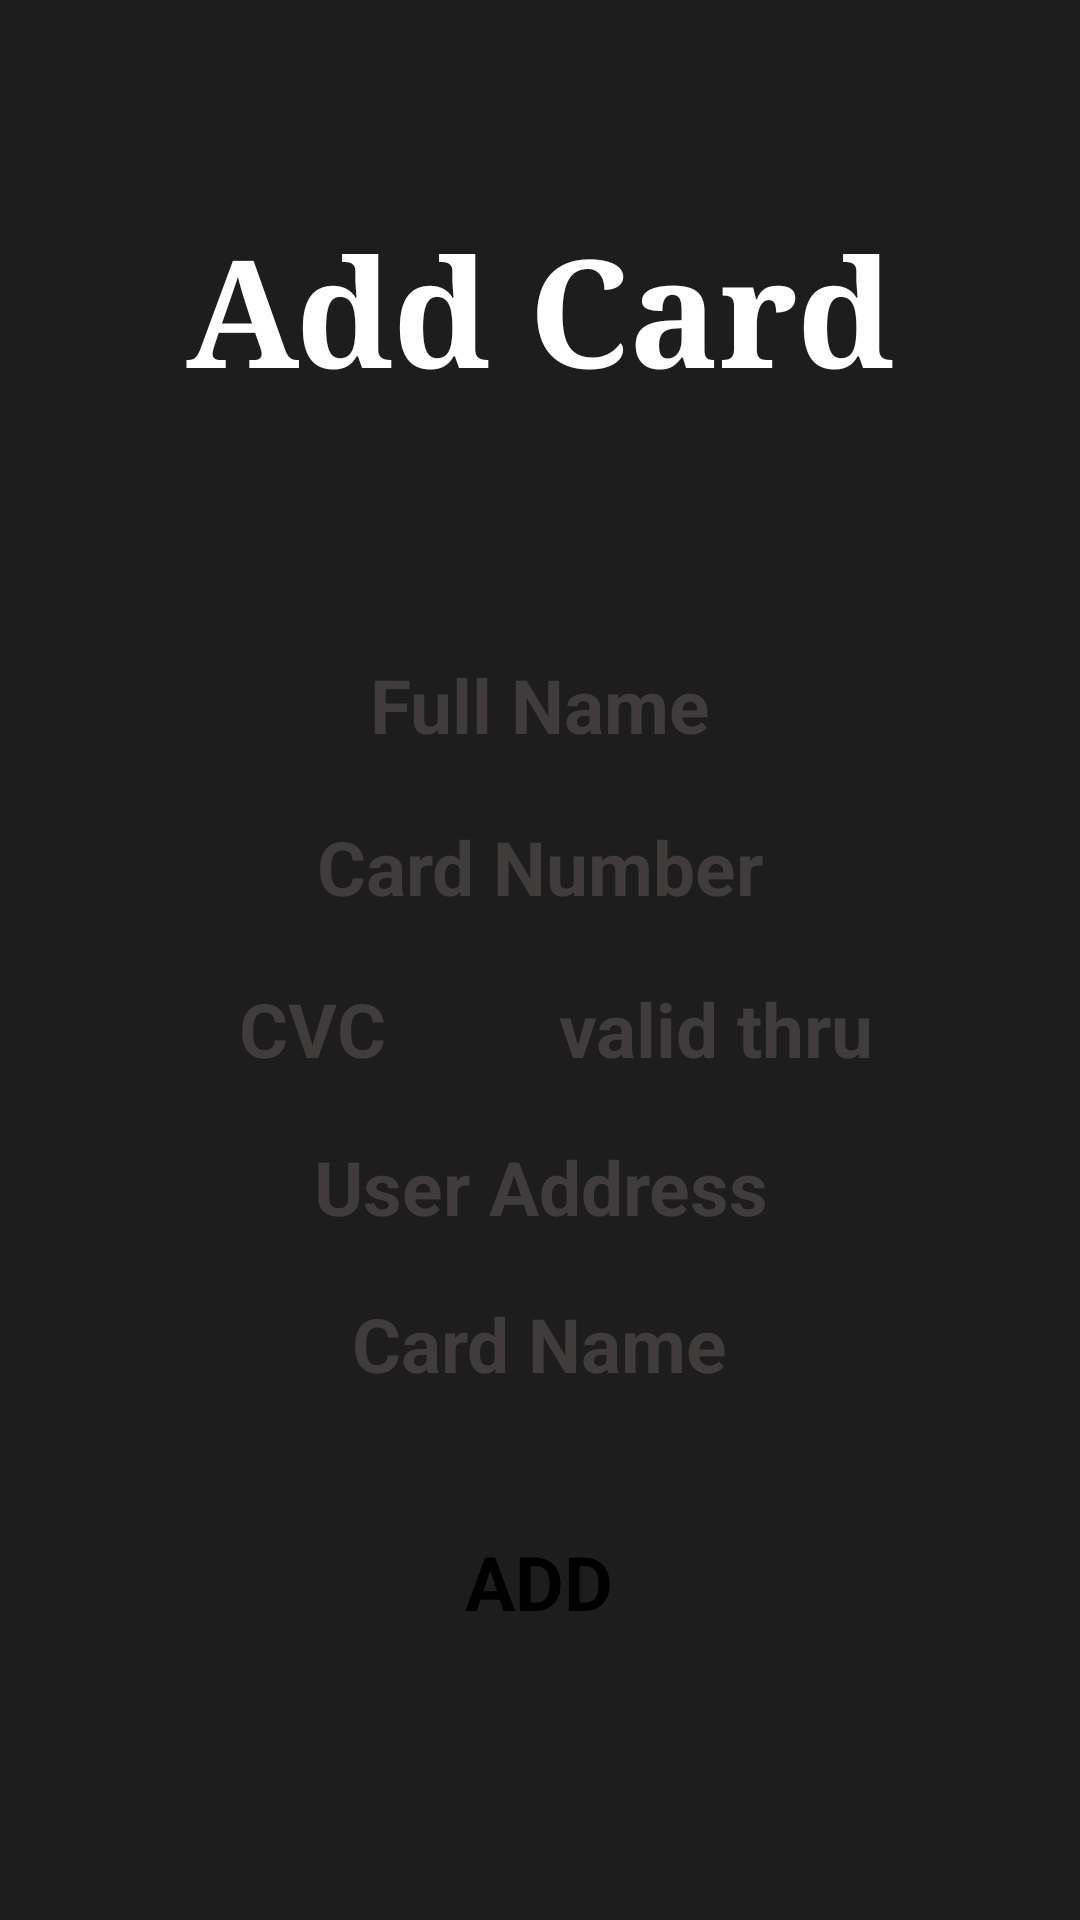

Write the Android layout XML for this screen, with the resource values it uses.
<!-- AndroidManifest.xml: application theme Theme.WALLE -->
<!-- res/layout/activity_add_card.xml -->
<?xml version="1.0" encoding="utf-8"?>
<androidx.constraintlayout.widget.ConstraintLayout xmlns:android="http://schemas.android.com/apk/res/android"
    xmlns:app="http://schemas.android.com/apk/res-auto"
    xmlns:tools="http://schemas.android.com/tools"
    android:layout_width="match_parent"
    android:layout_height="match_parent"
    android:background="#1E1D1D"
    tools:context=".AddCard">


    <TextView
        android:id="@+id/Add_Card_Title"
        android:layout_width="wrap_content"
        android:layout_height="wrap_content"
        android:fontFamily="serif"
        android:text="Add Card"
        android:textColor="@color/white"
        android:textSize="50sp"
        android:textStyle="bold"
        app:layout_constraintBottom_toBottomOf="parent"
        app:layout_constraintEnd_toEndOf="parent"
        app:layout_constraintStart_toStartOf="parent"
        app:layout_constraintTop_toTopOf="parent"
        app:layout_constraintVertical_bias="0.121" />


    <EditText
        android:id="@+id/Add_Card_Full_Name"
        android:layout_width="wrap_content"
        android:layout_height="wrap_content"
        android:background="@drawable/text_frame"
        android:gravity="center_horizontal"
        android:hint="Full Name"
        android:inputType="text"
        android:paddingHorizontal="100dp"
        android:paddingVertical="3dp"
        android:textColor="@color/black"
        android:textColorHint="#403C3C"
        android:textSize="25sp"
        android:textStyle="bold"
        app:layout_constraintBottom_toBottomOf="parent"
        app:layout_constraintEnd_toEndOf="parent"
        app:layout_constraintHorizontal_bias="0.494"
        app:layout_constraintStart_toStartOf="parent"
        app:layout_constraintTop_toTopOf="parent"
        app:layout_constraintVertical_bias="0.358" />


    <EditText
        android:id="@+id/Add_Card_Valid_Thru"
        android:layout_width="wrap_content"
        android:layout_height="wrap_content"
        android:background="@drawable/text_frame"
        android:gravity="center_horizontal"
        android:hint="valid thru"
        android:inputType="date"
        android:paddingHorizontal="30dp"
        android:paddingVertical="3dp"
        android:textColor="@color/black"
        android:textColorHint="#403C3C"
        android:textSize="25sp"
        android:textStyle="bold"
        app:layout_constraintBottom_toBottomOf="parent"
        app:layout_constraintEnd_toEndOf="parent"
        app:layout_constraintHorizontal_bias="0.8"
        app:layout_constraintStart_toStartOf="parent"
        app:layout_constraintTop_toTopOf="parent"
        app:layout_constraintVertical_bias="0.538" />

    <EditText
        android:id="@+id/Add_Card_Card_Number"
        android:layout_width="wrap_content"
        android:layout_height="wrap_content"
        android:background="@drawable/text_frame"
        android:gravity="center_horizontal"
        android:hint="Card Number"
        android:inputType="number"
        android:paddingHorizontal="80dp"
        android:paddingVertical="3dp"
        android:textColor="@color/black"
        android:textColorHint="#403C3C"
        android:textSize="25sp"
        android:textStyle="bold"
        app:layout_constraintBottom_toBottomOf="parent"
        app:layout_constraintEnd_toEndOf="parent"
        app:layout_constraintHorizontal_bias="0.494"
        app:layout_constraintStart_toStartOf="parent"
        app:layout_constraintTop_toTopOf="parent"
        app:layout_constraintVertical_bias="0.448" />


    <EditText
        android:id="@+id/Add_Card_CVC"
        android:layout_width="wrap_content"
        android:layout_height="wrap_content"
        android:background="@drawable/text_frame"
        android:gravity="center_horizontal"
        android:hint="CVC"
        android:inputType="number"
        android:paddingHorizontal="40dp"
        android:paddingVertical="3dp"
        android:textColor="@color/black"
        android:textColorHint="#403C3C"
        android:textSize="25sp"
        android:textStyle="bold"
        app:layout_constraintBottom_toBottomOf="parent"
        app:layout_constraintEnd_toEndOf="parent"
        app:layout_constraintHorizontal_bias="0.17"
        app:layout_constraintStart_toStartOf="parent"
        app:layout_constraintTop_toTopOf="parent"
        app:layout_constraintVertical_bias="0.538" />

    <EditText
        android:id="@+id/Add_Card_City"
        android:layout_width="wrap_content"
        android:layout_height="wrap_content"
        android:background="@drawable/text_frame"
        android:gravity="center_horizontal"
        android:hint="User Address"
        android:inputType="text"
        android:paddingHorizontal="80dp"
        android:paddingVertical="3dp"
        android:textColor="@color/black"
        android:textColorHint="#403C3C"
        android:textSize="25sp"
        android:textStyle="bold"
        app:layout_constraintBottom_toBottomOf="parent"
        app:layout_constraintEnd_toEndOf="parent"
        app:layout_constraintHorizontal_bias="0.505"
        app:layout_constraintStart_toStartOf="parent"
        app:layout_constraintTop_toTopOf="parent"
        app:layout_constraintVertical_bias="0.626" />

    <EditText
        android:id="@+id/Add_Card_Card_Name"
        android:layout_width="wrap_content"
        android:layout_height="wrap_content"
        android:background="@drawable/text_frame"
        android:gravity="center_horizontal"
        android:hint="Card Name"
        android:inputType="text"
        android:paddingHorizontal="93dp"
        android:paddingVertical="3dp"
        android:textColor="@color/black"
        android:textColorHint="#403C3C"
        android:textSize="25sp"
        android:textStyle="bold"
        app:layout_constraintBottom_toBottomOf="parent"
        app:layout_constraintEnd_toEndOf="parent"
        app:layout_constraintHorizontal_bias="0.494"
        app:layout_constraintStart_toStartOf="parent"
        app:layout_constraintTop_toTopOf="parent"
        app:layout_constraintVertical_bias="0.713" />


    <TextView
        android:id="@+id/Add_Card_Add_Button"
        android:layout_width="wrap_content"
        android:layout_height="wrap_content"
        android:background="@drawable/text_frame"
        android:paddingHorizontal="40dp"
        android:paddingVertical="3dp"
        android:text="ADD"
        android:textColor="@color/black"
        android:textSize="25sp"
        android:textStyle="bold"
        app:layout_constraintBottom_toBottomOf="parent"
        app:layout_constraintEnd_toEndOf="parent"
        app:layout_constraintHorizontal_bias="0.498"
        app:layout_constraintStart_toStartOf="parent"
        app:layout_constraintTop_toTopOf="parent"
        app:layout_constraintVertical_bias="0.845" />


</androidx.constraintlayout.widget.ConstraintLayout>
<!-- resources referenced by this layout -->
<resources>
  <style name="Theme.WALLE" parent="Theme.MaterialComponents.DayNight.DarkActionBar">
          
          <item name="colorPrimary">@color/purple_500</item>
          <item name="colorPrimaryVariant">@color/purple_700</item>
          <item name="colorOnPrimary">@color/white</item>
          
          <item name="colorSecondary">@color/teal_200</item>
          <item name="colorSecondaryVariant">@color/teal_700</item>
          <item name="colorOnSecondary">@color/black</item>
          
          <item name="android:statusBarColor">?attr/colorPrimaryVariant</item>
          
      </style>
  <!-- not gathered from this repository: default colours our renderer supplied (Android Studio template values) -->
  <color name="purple_500">#FF6200EE</color>
  <color name="purple_700">#FF3700B3</color>
  <color name="teal_200">#FF03DAC5</color>
  <color name="teal_700">#FF018786</color>
  <color name="black">#FF000000</color>
  <color name="white">#FFFFFFFF</color>
</resources>
